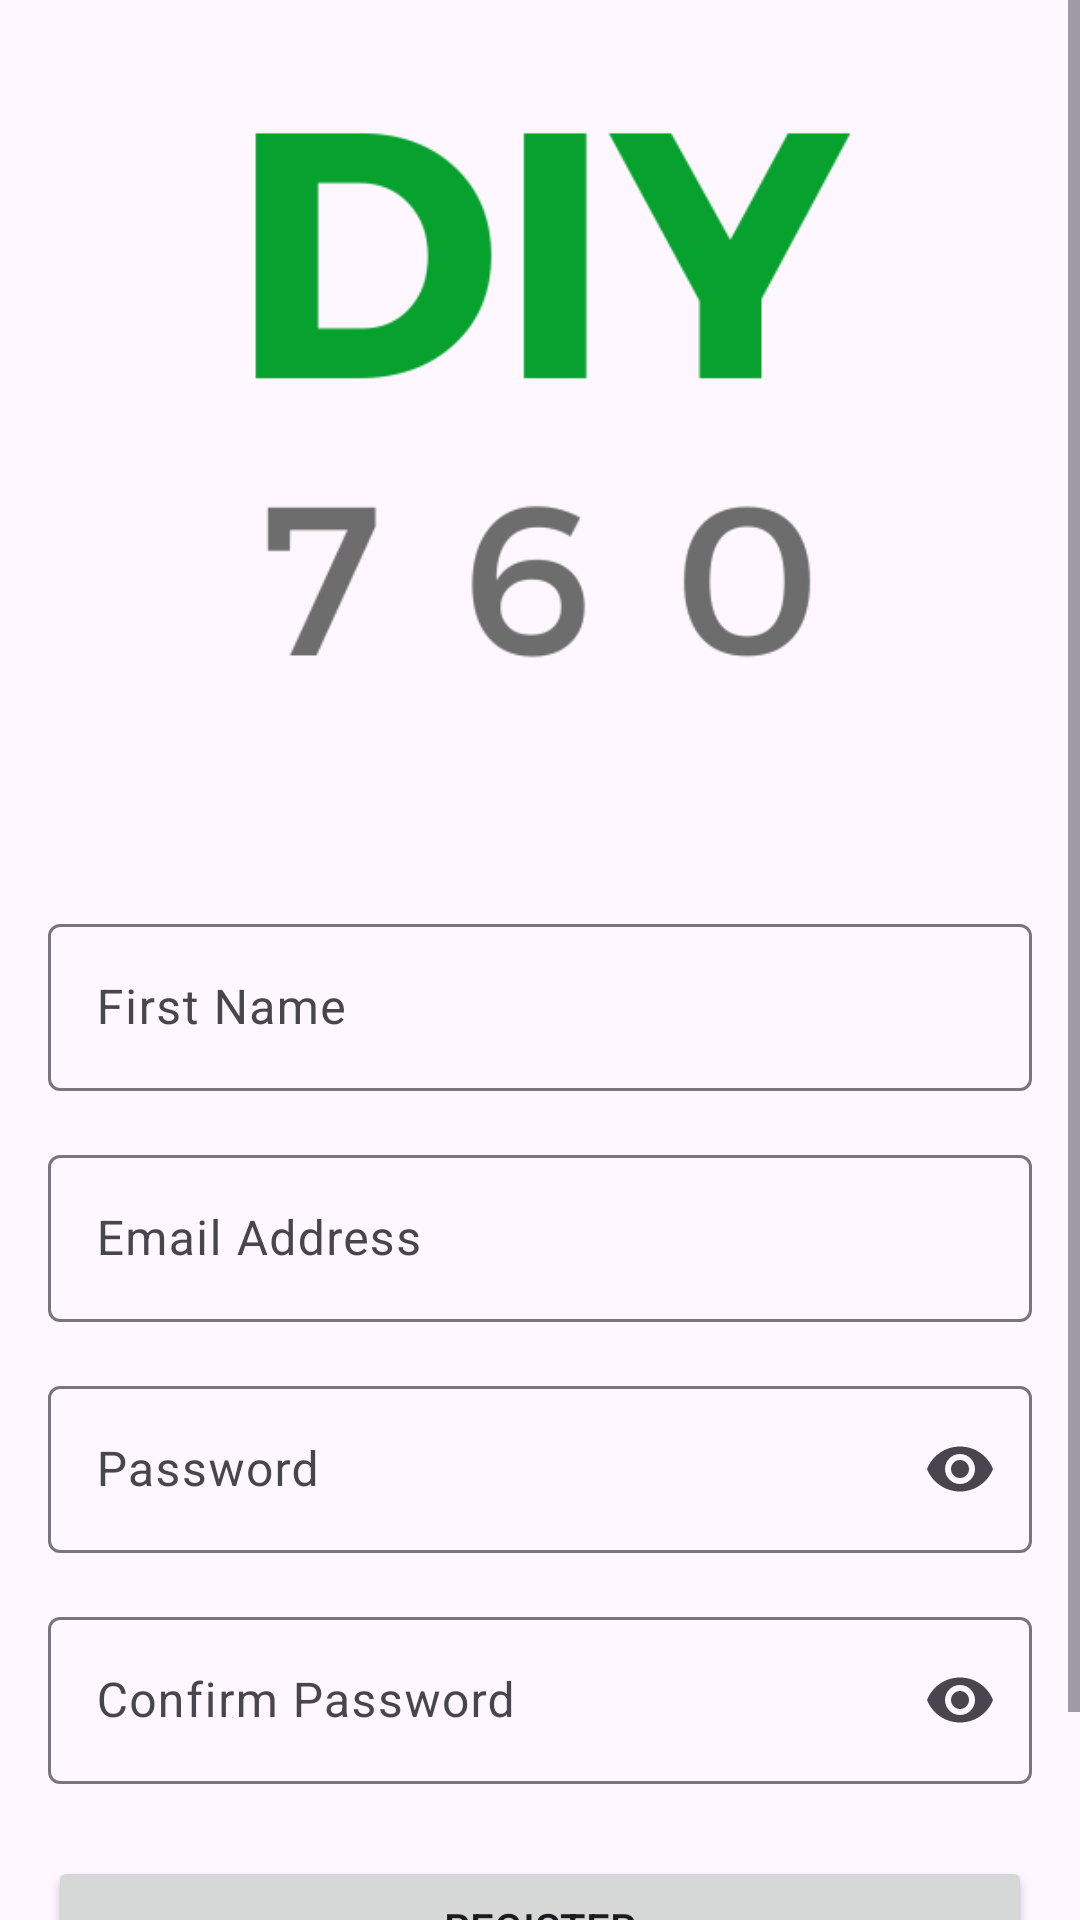

Produce the Android XML layout that renders to this screen, including the resource entries it uses.
<!-- AndroidManifest.xml: application theme Theme.DIY760 -->
<!-- res/layout/activity_register.xml -->
<?xml version="1.0" encoding="utf-8"?>
<ScrollView xmlns:android="http://schemas.android.com/apk/res/android"
    xmlns:app="http://schemas.android.com/apk/res-auto"
    android:layout_width="match_parent"
    android:layout_height="match_parent"
    android:fillViewport="true">

    <LinearLayout
        android:layout_width="match_parent"
        android:layout_height="wrap_content"
        android:layout_gravity="center"
        android:gravity="center_horizontal"
        android:orientation="vertical"
        android:padding="16dp">

        <ImageView
            android:id="@+id/logoImageView"
            android:layout_width="300dp"
            android:layout_height="300dp"
            android:src="@drawable/diy760logo"
            android:contentDescription="@string/logo"
            android:layout_marginTop="32dp"
            android:layout_marginBottom="32dp" />

        <com.google.android.material.textfield.TextInputLayout
            android:id="@+id/firstNameTextInputLayout"
            android:layout_width="match_parent"
            android:layout_height="wrap_content"
            app:endIconMode="clear_text">

            <com.google.android.material.textfield.TextInputEditText
                android:id="@+id/firstNameEditText"
                android:layout_width="match_parent"
                android:layout_height="wrap_content"
                android:hint="@string/first_name" />
        </com.google.android.material.textfield.TextInputLayout>

        <com.google.android.material.textfield.TextInputLayout
            android:id="@+id/emailTextInputLayout"
            android:layout_width="match_parent"
            android:layout_height="wrap_content"
            android:layout_marginTop="16dp"
            app:endIconMode="clear_text">

            <com.google.android.material.textfield.TextInputEditText
                android:id="@+id/emailEditText"
                android:layout_width="match_parent"
                android:layout_height="wrap_content"
                android:hint="@string/email_address"
                android:inputType="textEmailAddress" />
        </com.google.android.material.textfield.TextInputLayout>

        <com.google.android.material.textfield.TextInputLayout
            android:id="@+id/passwordTextInputLayout"
            android:layout_width="match_parent"
            android:layout_height="wrap_content"
            android:layout_marginTop="16dp"
            app:endIconMode="password_toggle">

            <com.google.android.material.textfield.TextInputEditText
                android:id="@+id/passwordEditText"
                android:layout_width="match_parent"
                android:layout_height="wrap_content"
                android:hint="@string/password"
                android:inputType="textPassword" />
        </com.google.android.material.textfield.TextInputLayout>

        <com.google.android.material.textfield.TextInputLayout
            android:id="@+id/confirmPasswordTextInputLayout"
            android:layout_width="match_parent"
            android:layout_height="wrap_content"
            app:endIconMode="password_toggle"
            android:layout_marginTop="16dp">

            <com.google.android.material.textfield.TextInputEditText
                android:id="@+id/confirmPasswordEditText"
                android:layout_width="match_parent"
                android:layout_height="wrap_content"
                android:hint="@string/confirm_password"
                android:inputType="textPassword" />
        </com.google.android.material.textfield.TextInputLayout>

        <Button
            android:id="@+id/submitRegisterButton"
            android:layout_width="match_parent"
            android:layout_height="wrap_content"
            android:layout_marginTop="24dp"
            android:layout_marginBottom="16dp"
            android:text="@string/register" />

        <TextView
            android:id="@+id/alreadyRegisteredTextView"
            android:layout_width="wrap_content"
            android:layout_height="wrap_content"
            android:text="@string/already_registered_login"
            android:textSize="14sp" />

    </LinearLayout>
</ScrollView>
<!-- resources referenced by this layout -->
<resources>
  <!-- drawable diy760logo: png bitmap (drawable, 13350 bytes) -->
  <string name="already_registered_login">Already Registered? Login</string>
  <string name="confirm_password">Confirm Password</string>
  <string name="email_address">Email Address</string>
  <string name="first_name">First Name</string>
  <string name="logo">DIY 760 Logo</string>
  <string name="password">Password</string>
  <string name="register">Register</string>
  <style name="Theme.DIY760" parent="Base.Theme.DIY760">
          <item name="colorPrimary">@color/diy_logo_green</item>
          <item name="colorPrimaryVariant">@color/diy_logo_green</item>
          <item name="colorOnPrimary">@color/white</item>
          <item name="colorSecondary">@color/diy_logo_gray</item>
          <item name="colorSecondaryVariant">@color/diy_logo_gray</item>
          <item name="colorOnSecondary">@color/white</item>
      </style>
  <style name="Base.Theme.DIY760" parent="Theme.Material3.DayNight.NoActionBar">
          
          
      </style>
  <color name="diy_logo_green">#06A22D</color>
  <color name="white">#FFFFFFFF</color>
  <color name="diy_logo_gray">#6D6D6D</color>
</resources>
